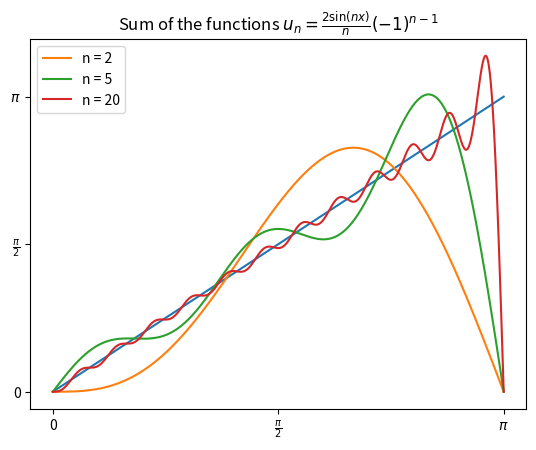

Recreate this plot in Python. (Note: this script raises an exception after producing the figure.)
import numpy as np
import matplotlib.pyplot as plt


x = np.linspace(0, np.pi, 10000)
y = x

def un(n):
    return (2*(-1)**(n-1)*np.sin(n*x))/n

plt.plot(x, y)

sumoftwo = 0
sumoffive = 0
sumofmany = 0
for i in range(1, 25):
    if(i < 3): sumoftwo += un(i)
    if(i < 6): sumoffive += un(i)
    sumofmany += un(i)

plt.plot(x, sumoftwo, label="n = 2")
plt.plot(x, sumoffive, label="n = 5")
plt.plot(x, sumofmany, label="n = 20")
plt.legend()
plt.title(r"Sum of the functions $u_n = \frac{2 \sin(n x)}{n} (-1)^{n-1}$")
plt.xticks([0, np.pi/2, np.pi], ["0", r"$\frac{\pi}{2}$", r"$\pi$"])
plt.yticks([0, np.pi/2, np.pi], ["0", r"$\frac{\pi}{2}$", r"$\pi$"])

plt.savefig("ChapterHilbertSpaces/H18.png")
plt.show()
